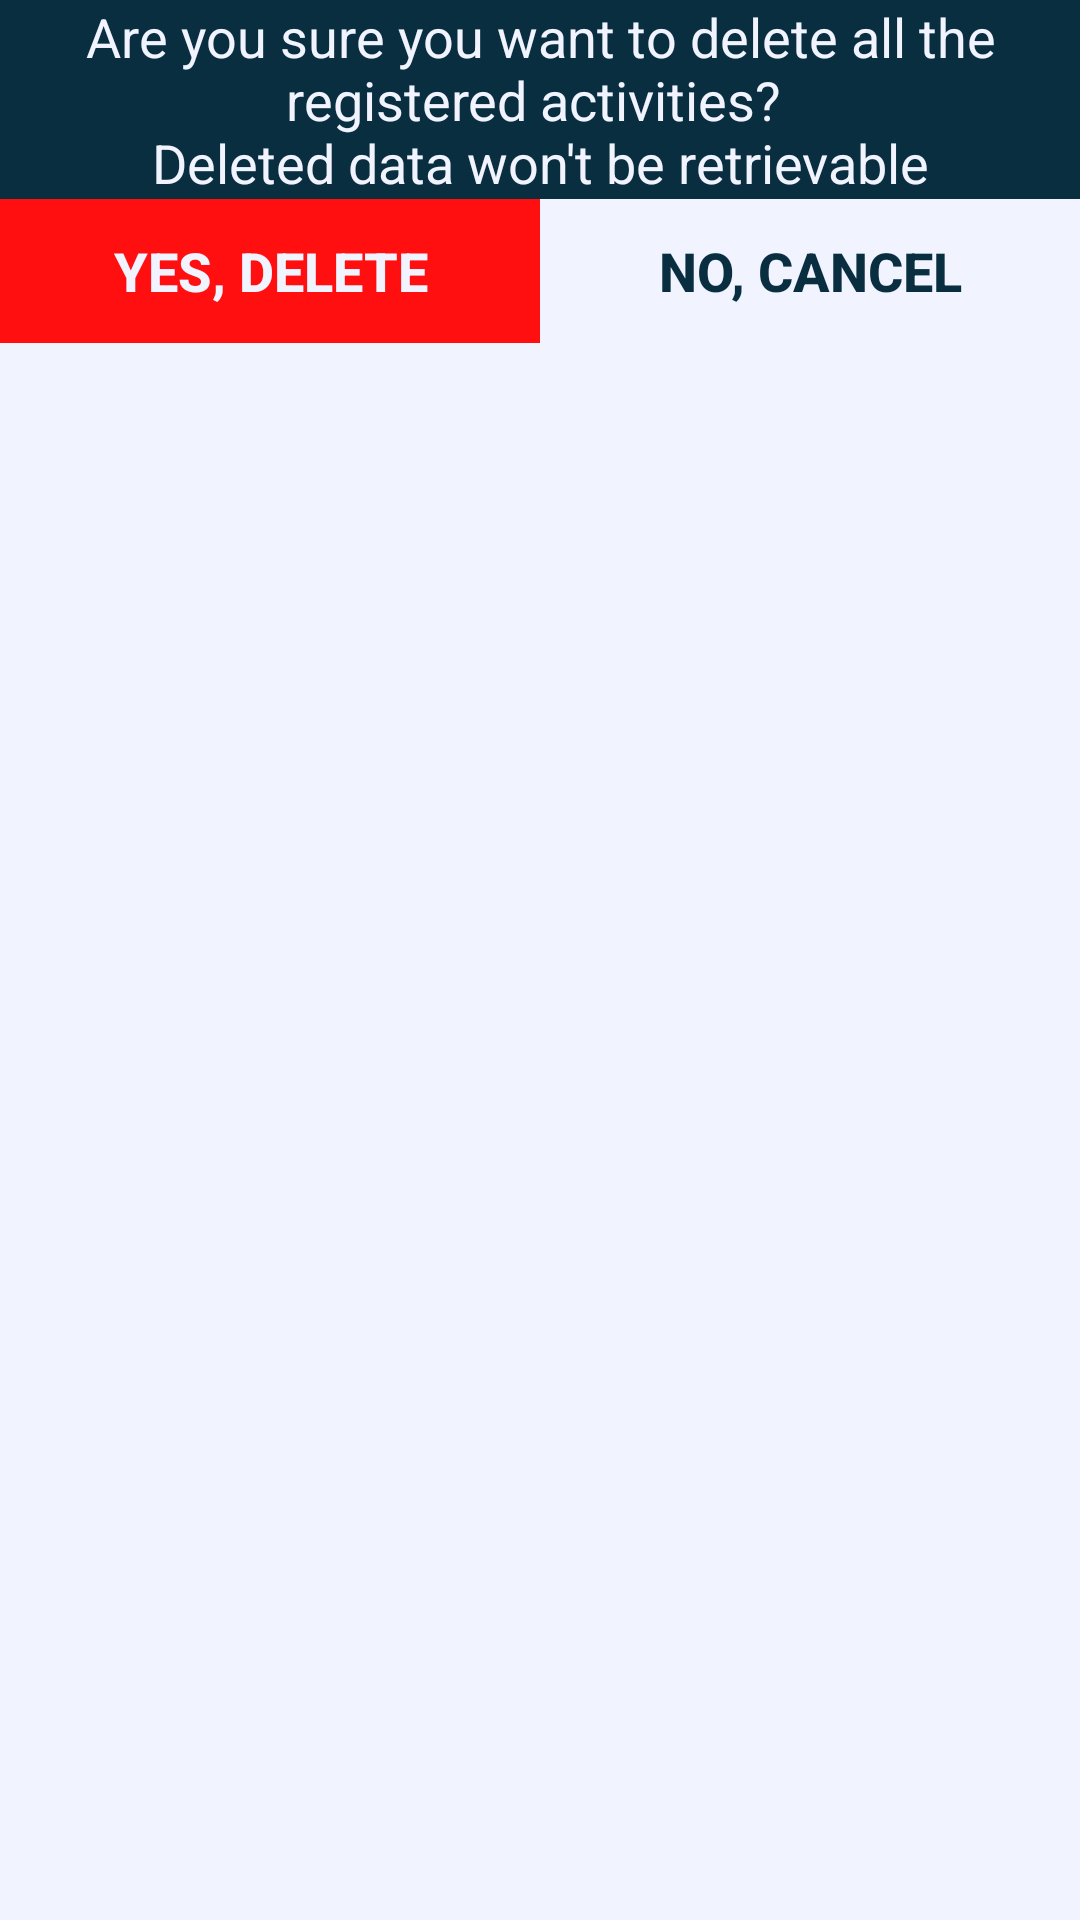

Here is an Android app screen rendered from its layout file. Give the layout XML and the strings, colors and styles it references.
<!-- AndroidManifest.xml: application theme VivaVida -->
<!-- res/layout/deleteall_dialog.xml -->
<?xml version="1.0" encoding="utf-8"?>
<LinearLayout xmlns:android="http://schemas.android.com/apk/res/android"
    android:layout_width="wrap_content"
    android:layout_height="wrap_content"
    android:layout_gravity="center"
    android:background="@color/mywhite"
    android:orientation="vertical">

    <TextView
        android:id="@+id/title"
        android:layout_width="match_parent"
        android:layout_height="wrap_content"
        android:background="@color/mydarkblue"
        android:gravity="center"
        android:text="@string/delete_dialog"
        android:textColor="@color/mywhite"
        android:textSize="18sp" />


    <LinearLayout
        android:layout_width="fill_parent"
        android:layout_height="wrap_content"
        android:orientation="horizontal">

        <Button
            android:id="@+id/yes"
            android:layout_width="match_parent"
            android:layout_height="wrap_content"
            android:layout_weight="50"
            android:background="@color/myred"
            android:text="@string/yes_delete"
            android:textColor="@color/mywhite"
            android:textSize="18sp"
            android:textStyle="bold" />

        <Button
            android:id="@+id/no"
            android:layout_width="match_parent"
            android:layout_height="wrap_content"
            android:layout_weight="50"
            android:background="@color/mywhite"
            android:text="@string/no_cancel"
            android:textColor="@color/mydarkblue"
            android:textSize="18sp"
            android:textStyle="bold" />

    </LinearLayout>

</LinearLayout>
<!-- resources referenced by this layout -->
<resources>
  <color name="mydarkblue">#082e40</color>
  <color name="myred">#ff0f0f</color>
  <color name="mywhite">#F1F3FF</color>
  <string name="delete_dialog">Are you sure you want to delete all the registered activities? \nDeleted data won\'t be retrievable</string>
  <string name="no_cancel">NO, CANCEL</string>
  <string name="yes_delete">YES, DELETE</string>
  <style name="VivaVida" parent="Theme.AppCompat.Light.DarkActionBar">
          
          <item name="colorPrimary">@color/mydarkblue</item>
          <item name="colorPrimaryDark">@color/mydarkblue</item>
          <item name="colorAccent">@color/myorange</item>
          
          <item name="android:windowBackground">@color/mywhite</item>
          <item name="android:navigationBarColor">@color/mydarkblue</item>
      </style>
  <color name="myorange">#f98125</color>
</resources>
